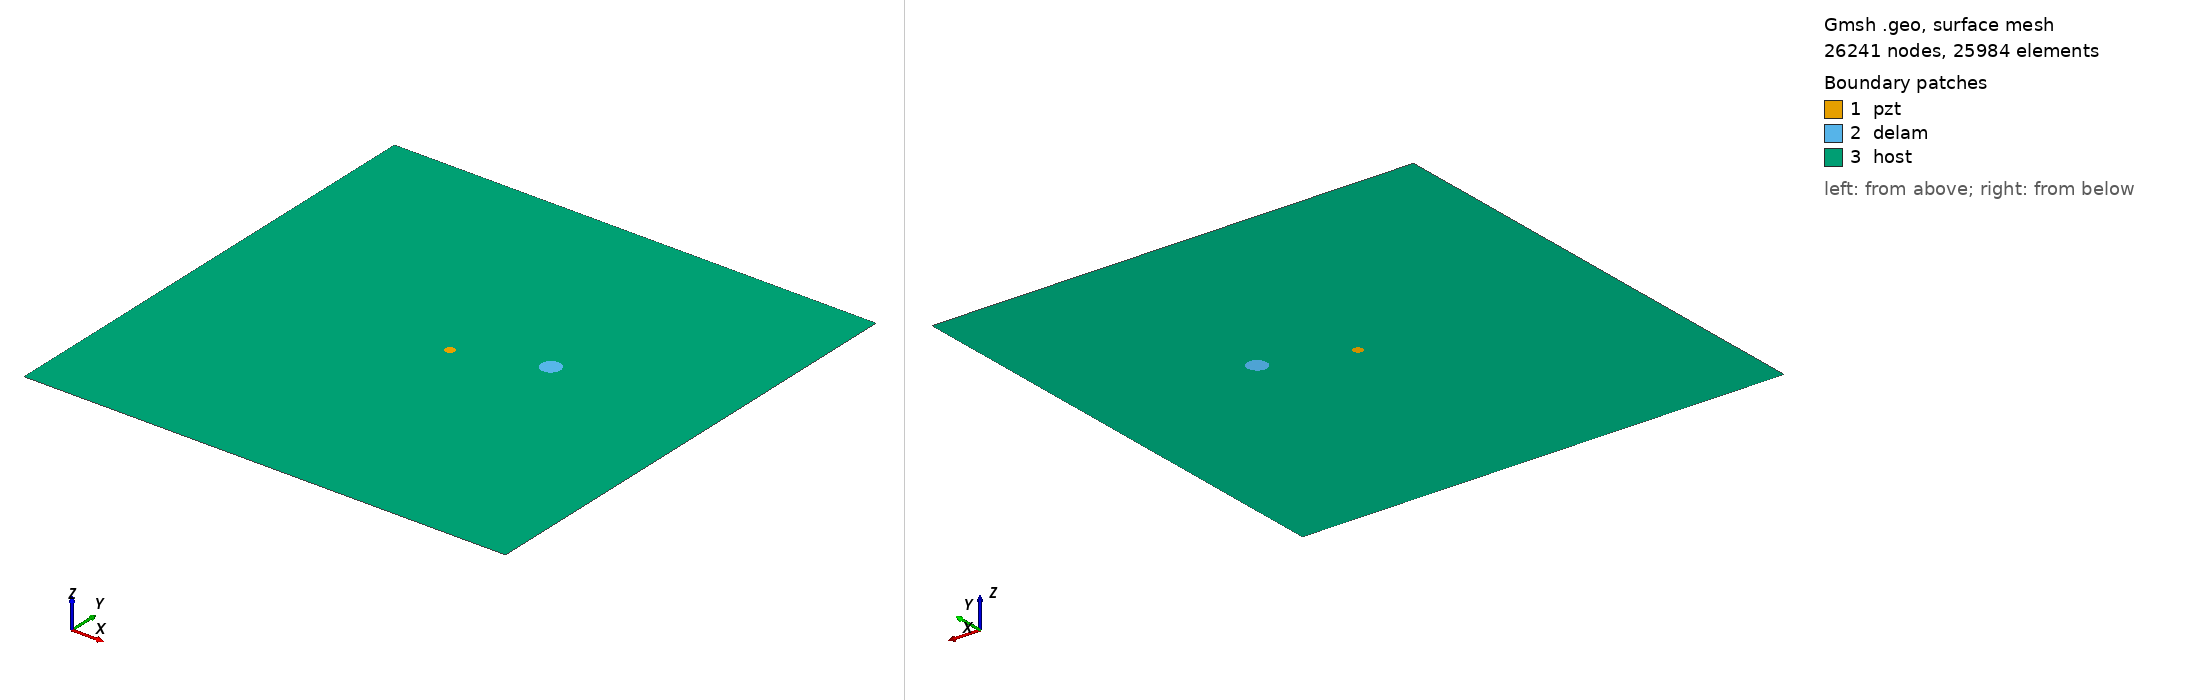

Gmsh geometry script, surface-meshed: 26241 nodes, 25984 surface elements. Boundary patches (legend numbers): 1 pzt, 2 delam, 3 host. Left view from above one corner, right view from below the opposite corner. Legend entries are the model's physical surfaces. The drawing asked Gmsh for element sizes between 1% and 20% of the model's largest extent; the script's own settings can give other sizes.

=== delam1_position_no_57_a_10mm_b_10mm_angle_0.geo (drawn) ===
SetFactory("OpenCASCADE");
L=0.500000; 
W=0.500000; 
a=0.010000; 
b=0.010000; 
x=0.333333; 
y=0.277778; 
alpha=0.000000 *Pi; 
r=0.005000; 
xpzt=0.250000; 
ypzt=0.250000; 
//+
Point(1) = {0, 0, 0, 1.0};
//+
Point(2) = {L, 0, 0, 1.0};
//+
Point(3) = {L, W, 0, 1.0};
//+
Point(4) = {0, W, 0, 1.0};
//+
Line(1) = {1, 2};
//+
Line(2) = {2, 3};
//+
Line(3) = {3, 4};
//+
Line(4) = {4, 1};
//+
Circle(5) = {xpzt, ypzt, -0, r, 0, 2*Pi};
//+
Ellipse(6) = {x, y, -0, a, b, 0, 2*Pi};
//+
Rotate {{0, 0, 1}, {x, y, 0}, alpha} {
  Curve{6}; 
}
//+
Curve Loop(1) = {4, 1, 2, 3};
//+
Curve Loop(2) = {6};
//+
Curve Loop(3) = {5};
//+
Curve Loop(4) = {6};
//+
Curve Loop(5) = {5};
//+
Plane Surface(1) = {5};
//+
Plane Surface(2) = {4};
//+
Plane Surface(3) = {1, 2, 3};
//+
Point(9) = {xpzt, ypzt, 0, 1.0};
//+
Point{9} In Surface {1};// mesh node at centre of pzt
//+
Physical Surface("pzt") = {1};
//+
Physical Surface("delam") = {2};
//+
Physical Surface("host") = {3};

Mesh.Algorithm = 6; // Frontal
Mesh.CharacteristicLengthFactor = 0.080000;
Mesh.CharacteristicLengthMin = 0.001000;
Mesh.CharacteristicLengthMax = 0.200000;
Mesh.RecombineAll = 1; // Apply recombination algorithm
Mesh.SubdivisionAlgorithm = 1; // 1: all quadrangles
Mesh.Smoothing = 1;
